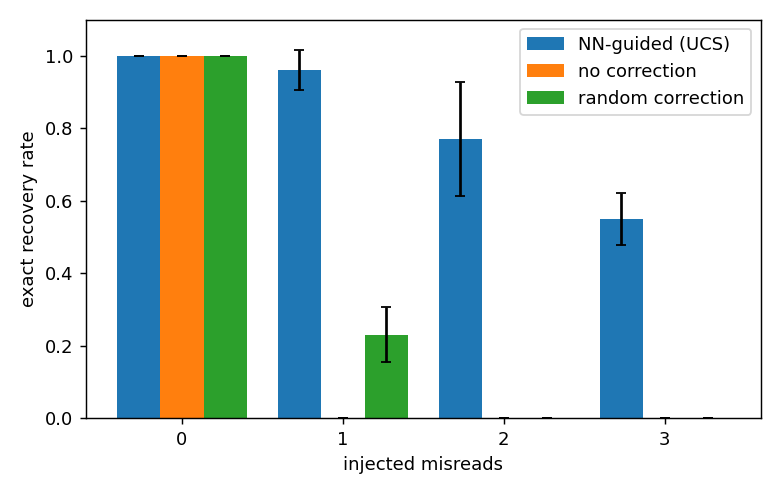

Values plotted in this chart, from the file beside it:
misreads, method, exact recovery rate
0, NN-guided (UCS), 1.000 ± 0.000
0, no correction, 1.000 ± 0.000
0, random correction, 1.000 ± 0.000
1, NN-guided (UCS), 0.960 ± 0.055
1, no correction, 0.000 ± 0.000
1, random correction, 0.230 ± 0.076
2, NN-guided (UCS), 0.770 ± 0.157
2, no correction, 0.000 ± 0.000
2, random correction, 0.000 ± 0.000
3, NN-guided (UCS), 0.550 ± 0.071
3, no correction, 0.000 ± 0.000
3, random correction, 0.000 ± 0.000
